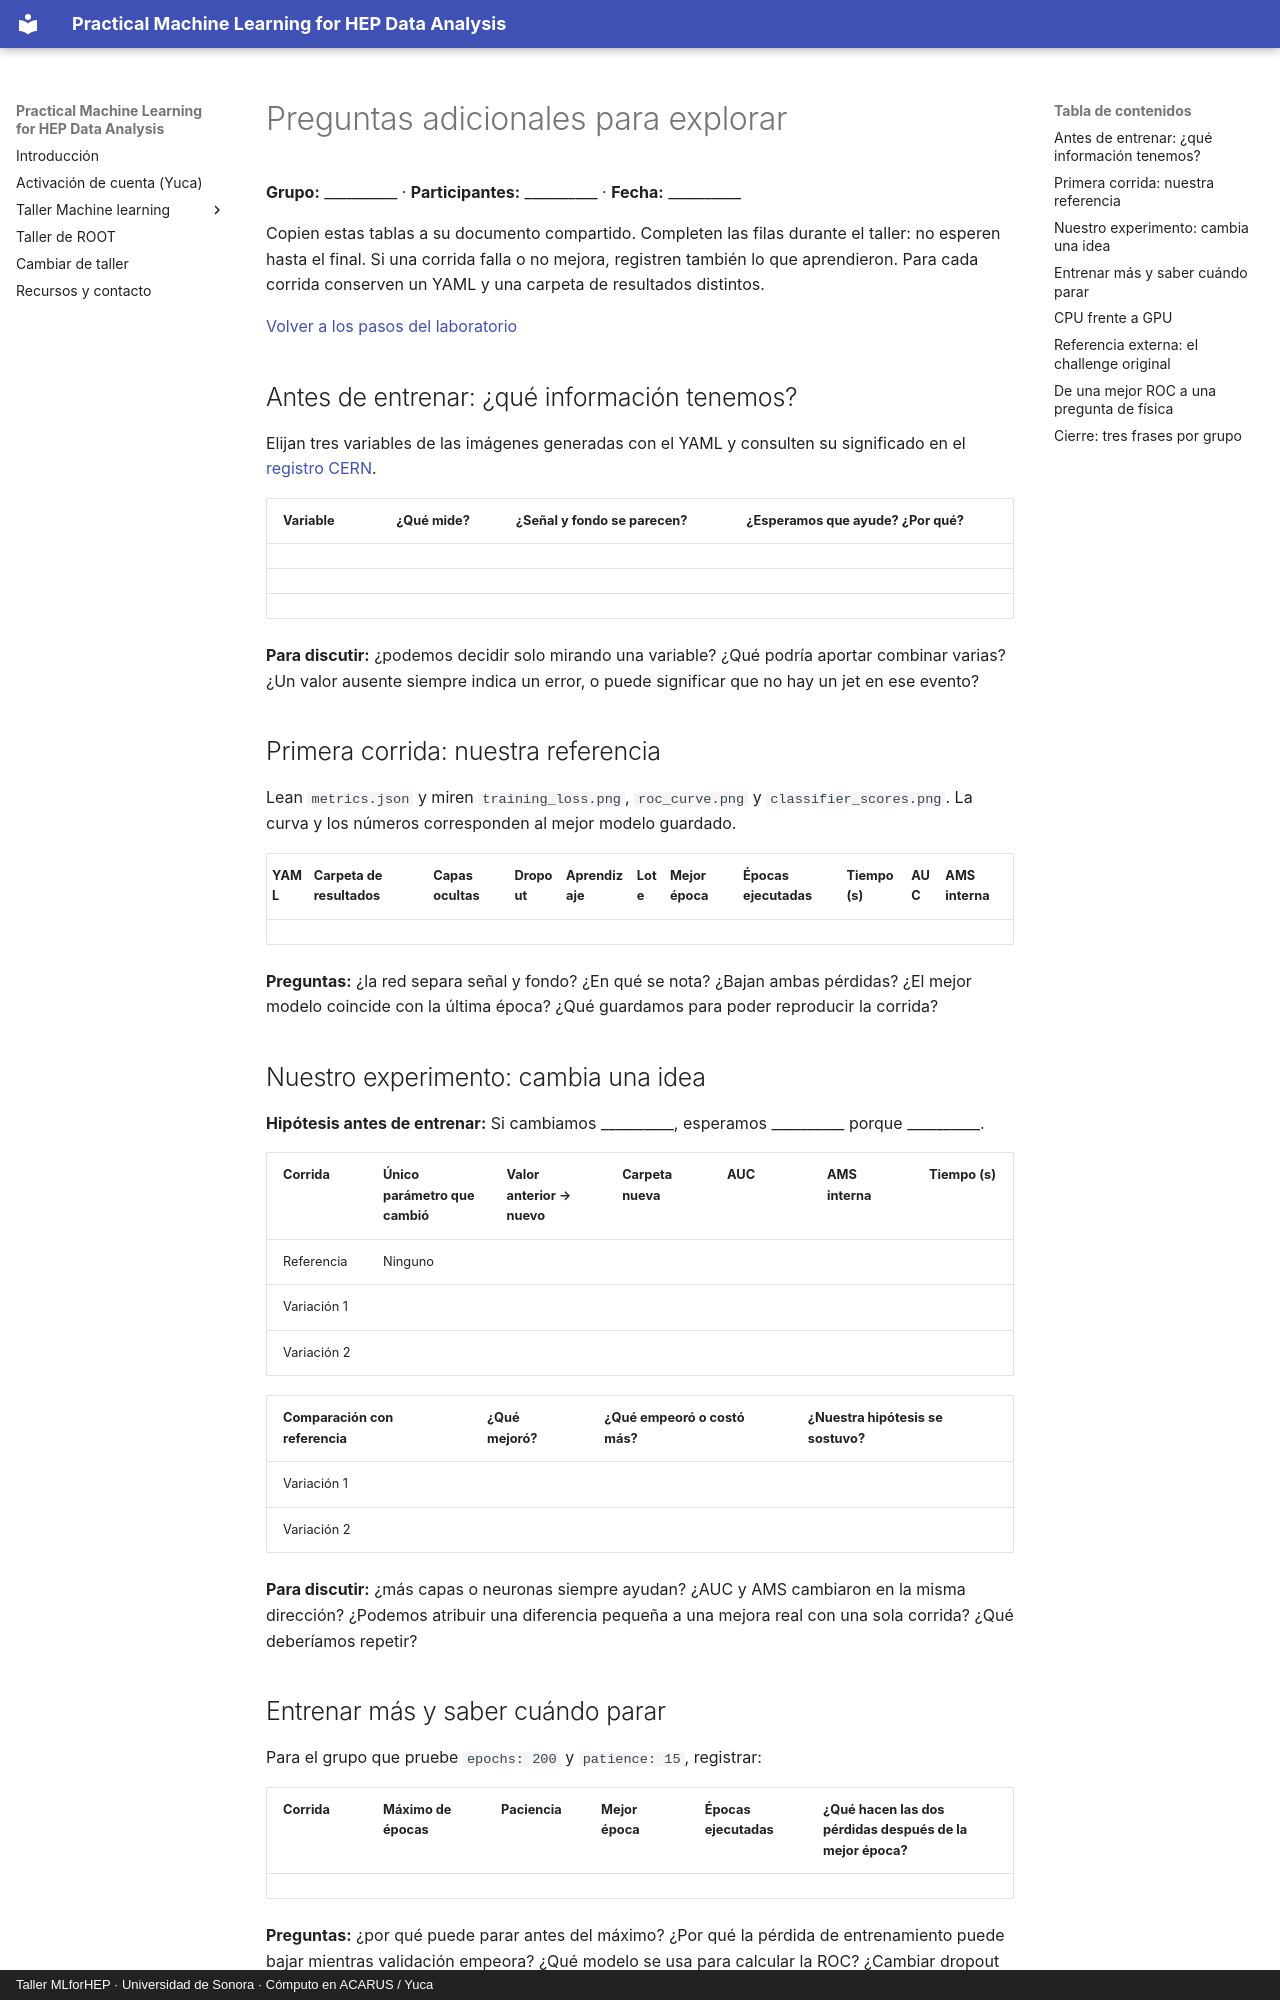

repository: castaned/practical-ml-hep · page: preguntas-extra/index.html · generator: mkdocs · copyright: Taller MLforHEP · Universidad de Sonora · Cómputo en ACARUS / Yuca

# Preguntas adicionales para explorar

**Grupo:** __________ · **Participantes:** __________ · **Fecha:** __________

Copien estas tablas a su documento compartido. Completen las filas durante el taller: no esperen hasta el final. Si una corrida falla o no mejora, registren también lo que aprendieron. Para cada corrida conserven un YAML y una carpeta de resultados distintos.

[Volver a los pasos del laboratorio](laboratorio.md)

## Antes de entrenar: ¿qué información tenemos? {#antes-de-entrenar-que-informacion-tenemos}

Elijan tres variables de las imágenes generadas con el YAML y consulten su significado en el [registro CERN](https://opendata.cern.ch/record/328).

| Variable | ¿Qué mide? | ¿Señal y fondo se parecen? | ¿Esperamos que ayude? ¿Por qué? |
| --- | --- | --- | --- |
| | | | |
| | | | |
| | | | |

**Para discutir:** ¿podemos decidir solo mirando una variable? ¿Qué podría aportar combinar varias? ¿Un valor ausente siempre indica un error, o puede significar que no hay un jet en ese evento?

## Primera corrida: nuestra referencia

Lean `metrics.json` y miren `training_loss.png`, `roc_curve.png` y `classifier_scores.png`. La curva y los números corresponden al mejor modelo guardado.

| YAML | Carpeta de resultados | Capas ocultas | Dropout | Aprendizaje | Lote | Mejor época | Épocas ejecutadas | Tiempo (s) | AUC | AMS interna |
| --- | --- | --- | --- | --- | --- | --- | --- | --- | --- | --- |
| | | | | | | | | | | |

**Preguntas:** ¿la red separa señal y fondo? ¿En qué se nota? ¿Bajan ambas pérdidas? ¿El mejor modelo coincide con la última época? ¿Qué guardamos para poder reproducir la corrida?

## Nuestro experimento: cambia una idea

**Hipótesis antes de entrenar:** Si cambiamos __________, esperamos __________ porque __________.

| Corrida | Único parámetro que cambió | Valor anterior → nuevo | Carpeta nueva | AUC | AMS interna | Tiempo (s) |
| --- | --- | --- | --- | --- | --- | --- |
| Referencia | Ninguno | | | | | |
| Variación 1 | | | | | | |
| Variación 2 | | | | | | |

| Comparación con referencia | ¿Qué mejoró? | ¿Qué empeoró o costó más? | ¿Nuestra hipótesis se sostuvo? |
| --- | --- | --- | --- |
| Variación 1 | | | |
| Variación 2 | | | |

**Para discutir:** ¿más capas o neuronas siempre ayudan? ¿AUC y AMS cambiaron en la misma dirección? ¿Podemos atribuir una diferencia pequeña a una mejora real con una sola corrida? ¿Qué deberíamos repetir?

## Entrenar más y saber cuándo parar

Para el grupo que pruebe `epochs: 200` y `patience: 15`, registrar:

| Corrida | Máximo de épocas | Paciencia | Mejor época | Épocas ejecutadas | ¿Qué hacen las dos pérdidas después de la mejor época? |
| --- | --- | --- | --- | --- | --- |
| | | | | | |

**Preguntas:** ¿por qué puede parar antes del máximo? ¿Por qué la pérdida de entrenamiento puede bajar mientras validación empeora? ¿Qué modelo se usa para calcular la ROC? ¿Cambiar dropout modifica ese comportamiento?

**Conclusión:** En nuestra corrida observamos __________. La parada temprana permitió __________.
